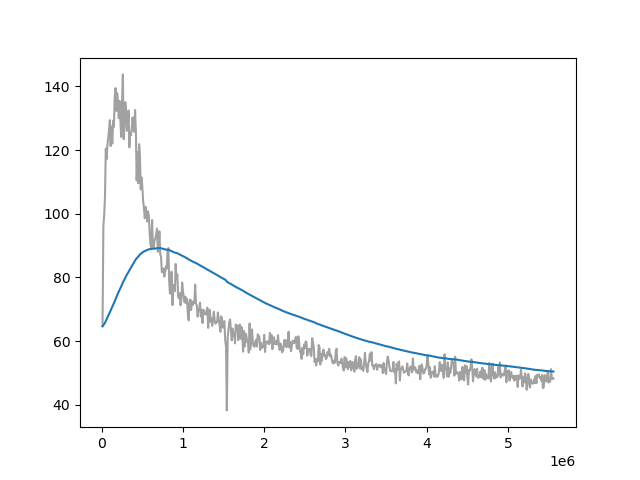

Data behind this chart, as committed beside it:
Wall time, Step, Value
1711815590, 10000, 64.7
1711815709, 20000, 96.11
1711815822, 30000, 99.44
1711815931, 40000, 105.3
1711816038, 50000, 120.4
1711816147, 60000, 117.1
1711816255, 70000, 121.6
1711816362, 80000, 123.8
1711816467, 90000, 126.4
1711816577, 100000, 129.4
1711816679, 110000, 121.3
1711816790, 120000, 127.4
1711816892, 130000, 122.1
1711817003, 140000, 129.2
1711817108, 150000, 127.3
1711817216, 160000, 136.8
1711817323, 170000, 139.5
1711817430, 180000, 132.3
1711817539, 190000, 137.9
1711817652, 200000, 135
1711817763, 210000, 130
1711817867, 220000, 135.4
1711817979, 230000, 128.9
1711818088, 240000, 124.1
1711818202, 250000, 135.1
1711818309, 260000, 143.8
1711818420, 270000, 123.4
1711818532, 280000, 127.2
1711818645, 290000, 135
1711818752, 300000, 132.2
1711818863, 310000, 126.1
1711818976, 320000, 127
1711819090, 330000, 132.4
1711819201, 340000, 120.9
1711819316, 350000, 125.6
1711819420, 360000, 124.7
1711819534, 370000, 126.9
1711819642, 380000, 130.2
1711819753, 390000, 126.2
1711819860, 400000, 125.8
1711819973, 410000, 132.6
1711820077, 420000, 126.2
1711820189, 430000, 110.5
1711820297, 440000, 119.4
1711820405, 450000, 109.6
1711820516, 460000, 121.8
1711820619, 470000, 118.5
1711820726, 480000, 107.7
1711820839, 490000, 111.4
1711820945, 500000, 108.3
1711821049, 510000, 103.9
1711821156, 520000, 101.7
1711821264, 530000, 98.61
1711821366, 540000, 102.2
1711821471, 550000, 100.3
1711821578, 560000, 97.55
1711821683, 570000, 100.8
1711821791, 580000, 99.27
1711821894, 590000, 94.01
1711822001, 600000, 90.18
... 496 more rows
